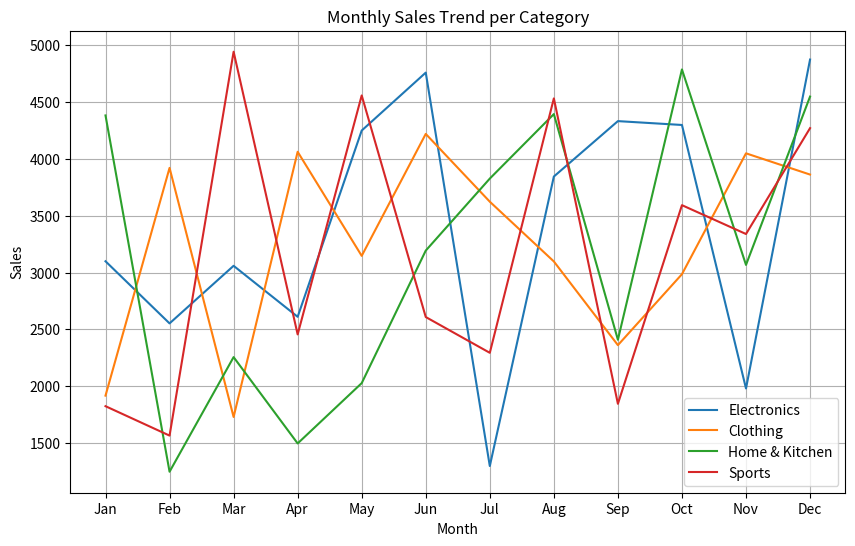
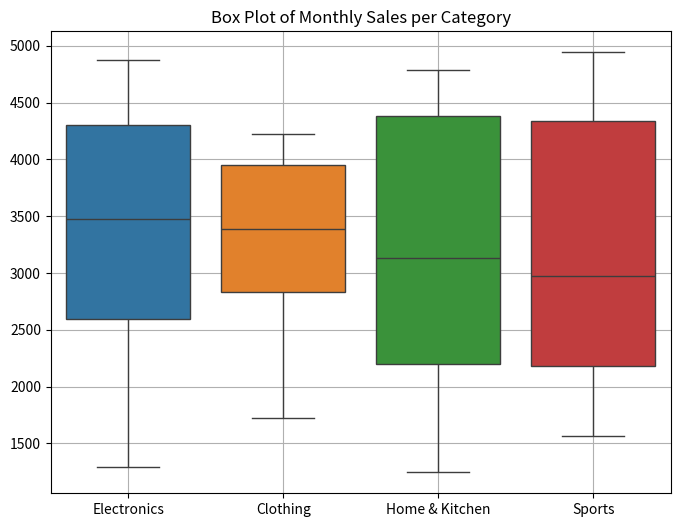

Write the Python code that produced these figures, in order.
import numpy as np
import pandas as pd
import matplotlib.pyplot as plt
import seaborn as sns

print("Question 1: Sales Data Analysis")

# Part I: Data Generation
np.random.seed(102317223)
sales_array = np.random.randint(1000, 5001, size=(12, 4))
months = ['Jan', 'Feb', 'Mar', 'Apr', 'May', 'Jun', 'Jul', 'Aug', 'Sep', 'Oct', 'Nov', 'Dec']
columns = ['Electronics', 'Clothing', 'Home & Kitchen', 'Sports']
df = pd.DataFrame(sales_array, columns=columns, index=months)

# Part II: Data Manipulation
print("\nFirst 5 rows:")
print(df.head())

print("\nSummary statistics:")
print(df.describe())

df['Total Sales'] = df.sum(axis=1)
df['Monthly Total'] = df['Total Sales']
df['Growth Rate'] = df['Total Sales'].pct_change() * 100

# Average growth between months for each category
avg_growth = df[columns].pct_change().mean() * 100
print("\nAverage monthly growth (%) for each category:")
print(avg_growth)

# Apply discount
if 102317223 % 2 == 0:
    df['Electronics'] = df['Electronics'] * 0.9
else:
    df['Clothing'] = df['Clothing'] * 0.85

print("\nData after applying discount:")
print(df.head())

# Part III: Visualization
print("\nGenerating plots...")

plt.figure(figsize=(10, 6))
for col in columns:
    plt.plot(df.index, df[col], label=col)
plt.title("Monthly Sales Trend per Category")
plt.xlabel("Month")
plt.ylabel("Sales")
plt.legend()
plt.grid(True)
plt.show()

plt.figure(figsize=(8, 6))
sns.boxplot(data=df[columns])
plt.title("Box Plot of Monthly Sales per Category")
plt.grid(True)
plt.show()

print("\nQuestion 2")

array = np.array([[1, -2, 3], [-4, 5, -6]])
print("Original array:\n", array)

abs_val = np.abs(array)
print("Absolute values:\n", abs_val)

flat = array.flatten()
print("Flattened Percentiles: 25th =", np.percentile(flat, 25), ", 50th =", np.percentile(flat, 50), ", 75th =", np.percentile(flat, 75))

print("Column-wise percentiles:")
print("25th:\n", np.percentile(array, 25, axis=0))
print("50th:\n", np.percentile(array, 50, axis=0))
print("75th:\n", np.percentile(array, 75, axis=0))

print("Row-wise percentiles:")
print("25th:\n", np.percentile(array, 25, axis=1))
print("50th:\n", np.percentile(array, 50, axis=1))
print("75th:\n", np.percentile(array, 75, axis=1))

print("\nFlattened - Mean:", np.mean(flat), "Median:", np.median(flat), "Std Dev:", np.std(flat))
print("Column-wise - Mean:", np.mean(array, axis=0), "Median:", np.median(array, axis=0), "Std Dev:", np.std(array, axis=0))
print("Row-wise - Mean:", np.mean(array, axis=1), "Median:", np.median(array, axis=1), "Std Dev:", np.std(array, axis=1))

print("\nQuestion 3")

a = np.array([-1.8, -1.6, -0.5, 0.5, 1.6, 1.8, 3.0])
print("Original:", a)
print("Floor:", np.floor(a))
print("Ceil:", np.ceil(a))
print("Truncated:", np.trunc(a))
print("Rounded:", np.round(a))

print("\nQuestion 4")

lst = [10, 20, 30, 40]
i, j = 1, 3
temp = lst[i]
lst[i] = lst[j]
lst[j] = temp
print(f"List after swapping index {i} and {j}:", lst)

print("\nQuestion 5")

s = {1, 2, 3, 4}
lst = list(s)
lst[0], lst[2] = lst[2], lst[0]
s = set(lst)
print("Set after swapping elements:", s)
